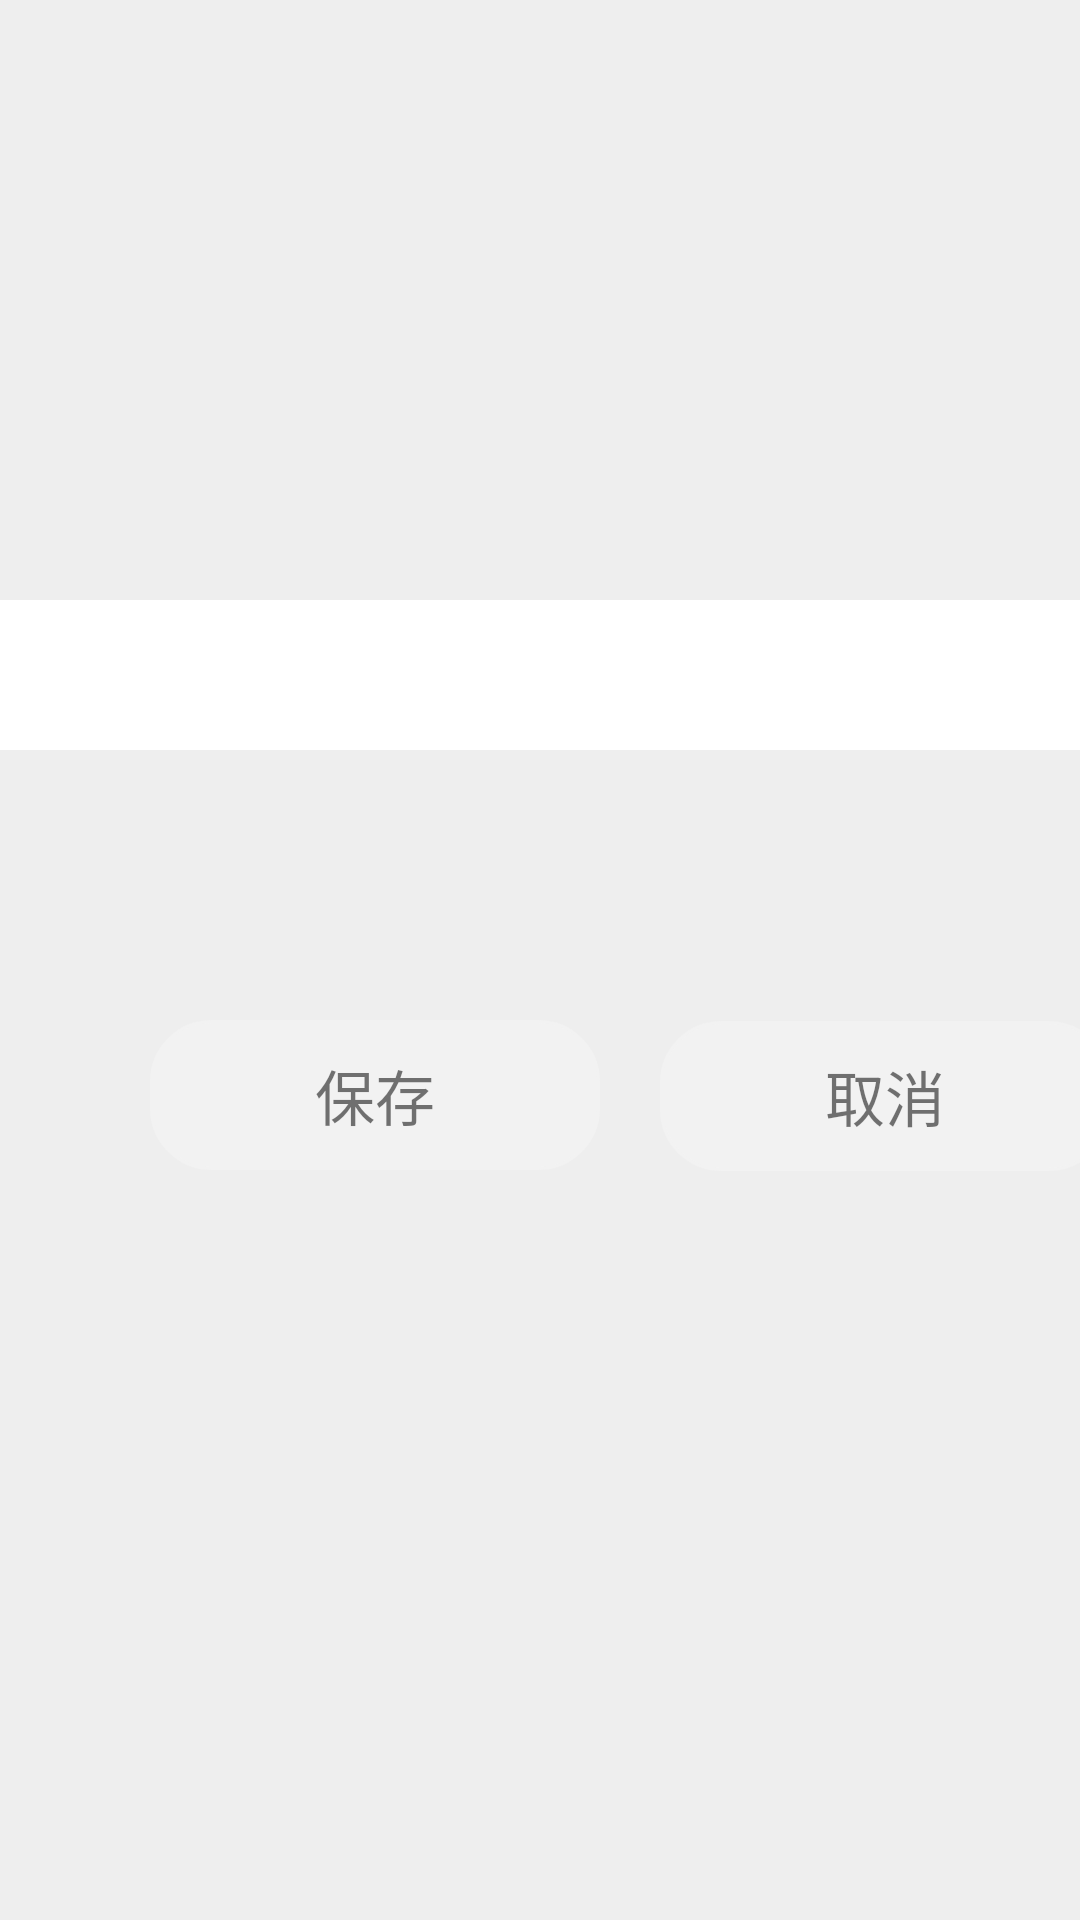

The Android layout XML behind this screen, and the referenced resources:
<!-- AndroidManifest.xml: application theme AppTheme -->
<!-- res/layout/activity_change_user_info.xml -->
<?xml version="1.0" encoding="utf-8"?>
<LinearLayout xmlns:android="http://schemas.android.com/apk/res/android"
android:layout_width="match_parent"
android:layout_height="match_parent"
android:background="#eeeeee"
android:orientation="vertical">

    <EditText
        android:id="@+id/et_content"
        android:layout_width="match_parent"
        android:layout_height="50dp"
        android:layout_gravity="center_vertical"
        android:background="@android:color/white"
        android:gravity="center"
        android:paddingLeft="10dp"
        android:singleLine="true"
        android:layout_marginTop="200dp"
        android:textColor="#737373"
        android:textSize="14sp" />
    <TextView
        android:id="@+id/TV_save"
        android:layout_width="150dp"
        android:layout_height="50dp"
        android:layout_marginLeft="50dp"
        android:layout_marginTop="90dp"
        android:layout_marginRight="10dp"
        android:background="@drawable/search_border"
        android:gravity="center"
        android:padding="5dp"
        android:text="保存"
        android:textSize="20sp" />
    <TextView
        android:id="@+id/TV_cancel"
        android:layout_width="150dp"
        android:layout_height="50dp"
        android:layout_marginLeft="220dp"
        android:layout_marginTop="-50dp"
        android:layout_marginRight="10dp"
        android:background="@drawable/search_border"
        android:gravity="center"
        android:padding="5dp"
        android:text="取消"
        android:textSize="20sp" />

</LinearLayout>
<!-- resources referenced by this layout -->
<resources>
  <!-- drawable search_border (drawable) -->
  <?xml version="1.0" encoding="UTF-8"?>
  <shape xmlns:android="http://schemas.android.com/apk/res/android">
      <solid android:color="#f2f2f2" />
      <stroke android:width="1dip" android:color="#f2f2f2" />
      <corners android:topLeftRadius="20dp"
          android:topRightRadius="20dp"
          android:bottomRightRadius="20dp"
          android:bottomLeftRadius="20dp"/>
  </shape>
  <style name="AppTheme" parent="Theme.AppCompat.Light.NoActionBar">
          
          <item name="android:fitsSystemWindows">true</item>
          <item name="colorPrimary">@color/colorBlack</item>
          <item name="colorPrimaryDark">@color/colorGray</item>
          <item name="colorAccent">@color/colorGray</item>
          <item name="buttonBarPositiveButtonStyle">@style/positiveBtnStyle</item>
          <item name="buttonBarNegativeButtonStyle">@style/negativeBtnstyle</item>
  
      </style>
  <color name="colorBlack">#000000</color>
  <color name="colorGray">#f2f2f2</color>
  <style name="positiveBtnStyle" parent="Widget.AppCompat.Button.ButtonBar.AlertDialog">
          <item name="android:textColor">#1e90ff</item>
      </style>
  <style name="negativeBtnstyle" parent="Widget.AppCompat.Button.ButtonBar.AlertDialog">
          <item name="android:textColor">#424242</item>
      </style>
</resources>
